Run: headless pygame with SDL's dummy video driver; simulated clock (each Clock.tick advances the game by its frame time, no real sleeping); random seed 0; keys injected as events and as key.get_pressed() state; mouse plan: one left click at the window centre at the start of phase 2, then a move to the lower-right quarter at the start of phase 3.
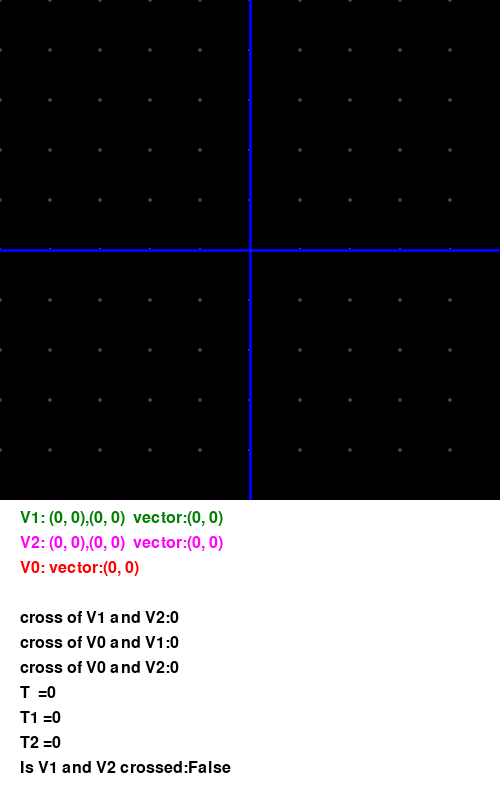
Frame 1 of 4 · flips 1–60 · no input
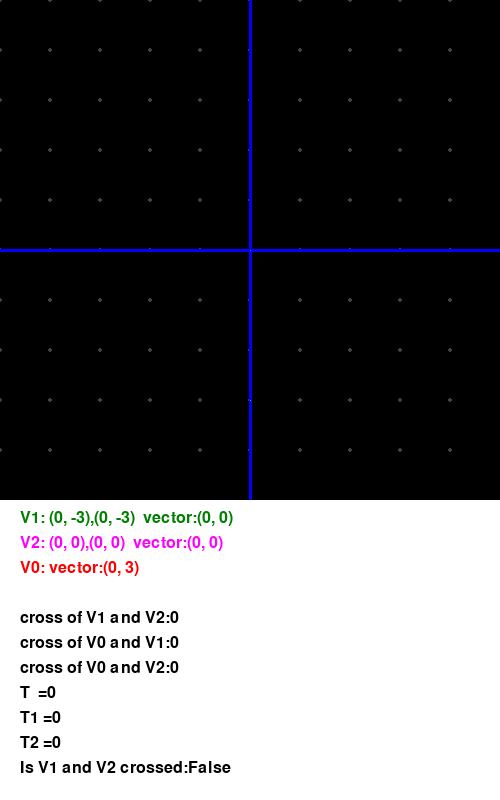
Frame 2 of 4 · flips 61–180 · clicked the window centre · tapped SPACE, RETURN · held RIGHT (→), D
Frame 3 of 4 · flips 181–300 · moved the mouse to the lower-right quarter · held DOWN (↓), S · screen unchanged from frame 2, image omitted
Frame 4 of 4 · flips 301–420 · held LEFT (←), A, UP (↑), W · screen unchanged from frame 3, image omitted

The pygame program that drew these frames:

""" vector_calc.py sample """
import sys
from math import floor
import pygame
from pygame.locals import MOUSEBUTTONDOWN,\
    MOUSEBUTTONUP, MOUSEMOTION, QUIT

pygame.init()
SURFACE = pygame.display.set_mode((500, 800))
FPSCLOCK = pygame.time.Clock()

def cross(vec1, vec2):
    """ ベクトルの外積を返す """
    return vec1[0]*vec2[1] - vec1[1]*vec2[0]

def dot(vec1, vec2):
    """ ベクトルの内積を返す """
    return vec1[0]*vec2[0] + vec1[1]*vec2[1]

def coord(pos):
    """ マス目の座標を画面上のx,y座標値へ変換 """
    return (pos[0] * 50 + 250, -pos[1] * 50 + 250)

def vec(pos0, pos1):
    """ 2点間を結ぶベクトルを返す """
    return (pos1[0] - pos0[0], pos1[1] - pos0[1])

def main():
    """ main routine """
    click_count = 0
    click_pos = None
    focus_pos = None
    seg1 = ((0, 0), (0, 0))
    seg2 = ((0, 0), (0, 0))
    sysfont = pygame.font.SysFont(None, 24)

    while True:
        for event in pygame.event.get():
            if event.type == QUIT:
                pygame.quit()
                sys.exit()
            elif event.type == MOUSEBUTTONDOWN:
                xpos = floor((event.pos[0] - 225) / 50)
                ypos = floor((event.pos[1] - 225) / 50)
                click_pos = (xpos, -ypos)
                focus_pos = (xpos, -ypos)
            elif event.type == MOUSEMOTION:
                xpos = floor((event.pos[0] - 225) / 50)
                ypos = floor((event.pos[1] - 225) / 50)
                if click_pos:
                    focus_pos = (xpos, -ypos)
            elif event.type == MOUSEBUTTONUP:
                if click_count % 2 == 0:
                    seg1 = (click_pos, focus_pos)
                else:
                    seg2 = (click_pos, focus_pos)
                click_count += 1
                click_pos = None

        # グラフ領域描画
        SURFACE.fill((0, 0, 0))
        for ypos in range(0, 500, 50):
            for xpos in range(0, 500, 50):
                pygame.draw.ellipse(SURFACE, (64, 64, 64),
                                    (xpos-2, ypos-2, 4, 4))

        pygame.draw.line(SURFACE, (0, 0, 255),
                         (250, 0), (250, 500), 3)
        pygame.draw.line(SURFACE, (0, 0, 255),
                         (0, 250), (500, 250), 3)

        pygame.draw.line(SURFACE, (0, 255, 0),
                         coord(seg1[0]), coord(seg1[1]))
        pygame.draw.line(SURFACE, (255, 0, 255),
                         coord(seg2[0]), coord(seg2[1]))

        if click_pos and focus_pos:
            pygame.draw.line(SURFACE, (255, 255, 255), \
                coord(click_pos), coord(focus_pos))

        # 情報領域描画
        pygame.draw.rect(SURFACE, (255, 255, 255),
                         (0, 500, 500, 800))

        vec1 = vec(seg1[0], seg1[1])
        vec2 = vec(seg2[0], seg2[1])
        vec0 = vec(seg1[0], seg2[0])
        cv1v2 = cross(vec1, vec2)
        crossed = False
        ratio1 = 0
        ratio2 = 0
        if cv1v2 != 0:
            ratio1 = cross(vec0, vec1) / cv1v2
            ratio2 = cross(vec0, vec2) / cv1v2
            crossed = (0 <= ratio1 <= 1) and (0 <= ratio2 <= 1)

        strings = [
            "V1: {},{}  vector:{}".format(seg1[0], seg1[1], vec1),
            "V2: {},{}  vector:{}".format(seg2[0], seg2[1], vec2),
            "V0: vector:{}".format(vec0),
            "",
            "cross of V1 and V2:{}".format(cross(vec1, vec2)),
            "cross of V0 and V1:{}".format(cross(vec0, vec1)),
            "cross of V0 and V2:{}".format(cross(vec0, vec2)),
            "T  ={}".format(cv1v2),
            "T1 ={}".format(ratio1),
            "T2 ={}".format(ratio2),
            "Is V1 and V2 crossed:{}".format(crossed)
        ]

        colors = [(0, 128, 0), (255, 0, 255), (255, 0, 0)]
        for index, bitmap_str in enumerate(strings):
            color = colors[index] if index < 3 else (0, 0, 0)
            bmp = sysfont.render(bitmap_str, True, color)
            SURFACE.blit(bmp, (20, index*25+510))
        pygame.display.update()
        FPSCLOCK.tick(10)

if __name__ == '__main__':
    main()
